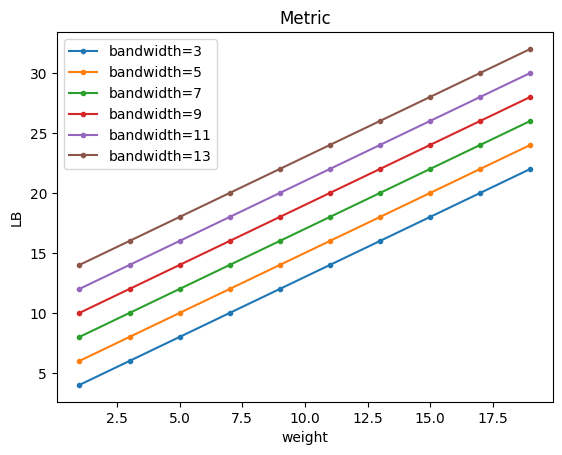

Write Python code to recreate this figure.
import matplotlib.pyplot as pltc = 0w = []b = []if c:    for i in range(1,21,2):        y = []        w.append(i)        for j in range(1,21,2):            y.append(round(i+j,2))        b.append(y)    print(w)    print(b)    plt.title('Metric')  # 折线图标题    plt.rcParams['font.sans-serif'] = ['SimHei']  # 显示汉字    plt.xlabel('bandwidth')  # x轴标题 bandwidth    plt.ylabel('Loadbalancing')  # y轴标题 LB    plt.plot(w, b[1], marker='o', markersize=3)  # 绘制折线图，添加数据点，设置点的大小    plt.plot(w, b[2], marker='o', markersize=3)    plt.plot(w, b[3], marker='o', markersize=3)    plt.plot(w, b[4], marker='o', markersize=3)    plt.plot(w, b[5], marker='o', markersize=3)    plt.legend(['weight=3', 'weight=5', 'weight=7', 'weight=9', 'weight=11'])  # 设置折线名称    plt.show()if 1-c:    for i in range(1,21,2):        y = []        w.append(i)        for j in range(1,21,2):            y.append(round(j+i,2))        b.append(y)    print(w)    print(b)    plt.title('Metric')  # 折线图标题    plt.rcParams['font.sans-serif'] = ['SimHei']  # 显示汉字    plt.xlabel('weight')  # x轴标题    plt.ylabel('LB')  # y轴标题    plt.plot(w, b[1], marker='o', markersize=3)  # 绘制折线图，添加数据点，设置点的大小    plt.plot(w, b[2], marker='o', markersize=3)    plt.plot(w, b[3], marker='o', markersize=3)    plt.plot(w, b[4], marker='o', markersize=3)    plt.plot(w, b[5], marker='o', markersize=3)    plt.plot(w, b[6], marker='o', markersize=3)    plt.legend([ 'bandwidth=3', 'bandwidth=5', 'bandwidth=7', 'bandwidth=9', 'bandwidth=11','bandwidth=13'])  # 设置折线名称    plt.show()    # if Test:    #     t_1 = t_2 = t_3 = t_4 = 0    #     count_Heu = count_DQN = count_DQN_Heu = 0    #     for i in range(Test_total):    #         Graph_model.generate_request(Graph_model)    #         p1,t1 = ILP_solution()          # load balancing  beta*(max-min)    #         p2,t2 = Dijkstra_solution()     # shortest path with weight    #         p3,t3 = Heuristic_solution()    # LB_1 = a*W+b*(k/B)    #         p4,t4 = DQN_solution(test_one=True)    #         p1.sort()    #         p2.sort()    #         p3.sort()    #         p4.sort()    #         if p2 == p3:    #             count_Heu += 1    #         if p2 == p4:    #             count_DQN += 1    #         if p3 == p4:    #             count_DQN_Heu += 1    #         t_1 += t1    #         t_2 += t2    #         t_3 += t3    #         t_4 += t4    #         print(round(t_1,5),round(t_2,5),round(t_3,5),round(t_4,5))    #     print("Heu:", round(count_Heu / Test_total, 3),"DQN_1:",round(count_DQN / Test_total, 3),    #           "DQN_Heu:",round(count_DQN_Heu / Test_total, 3))